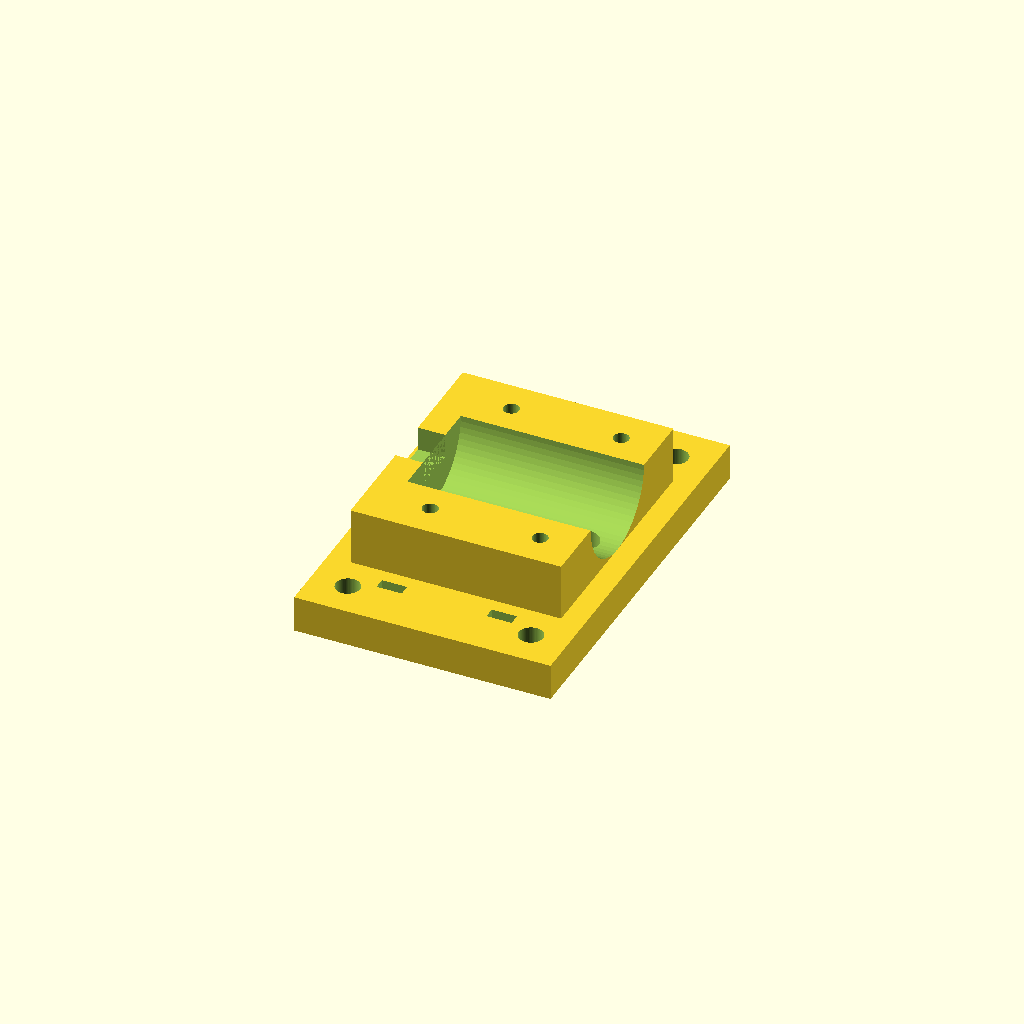
Cell 1: the model at its default parameters.
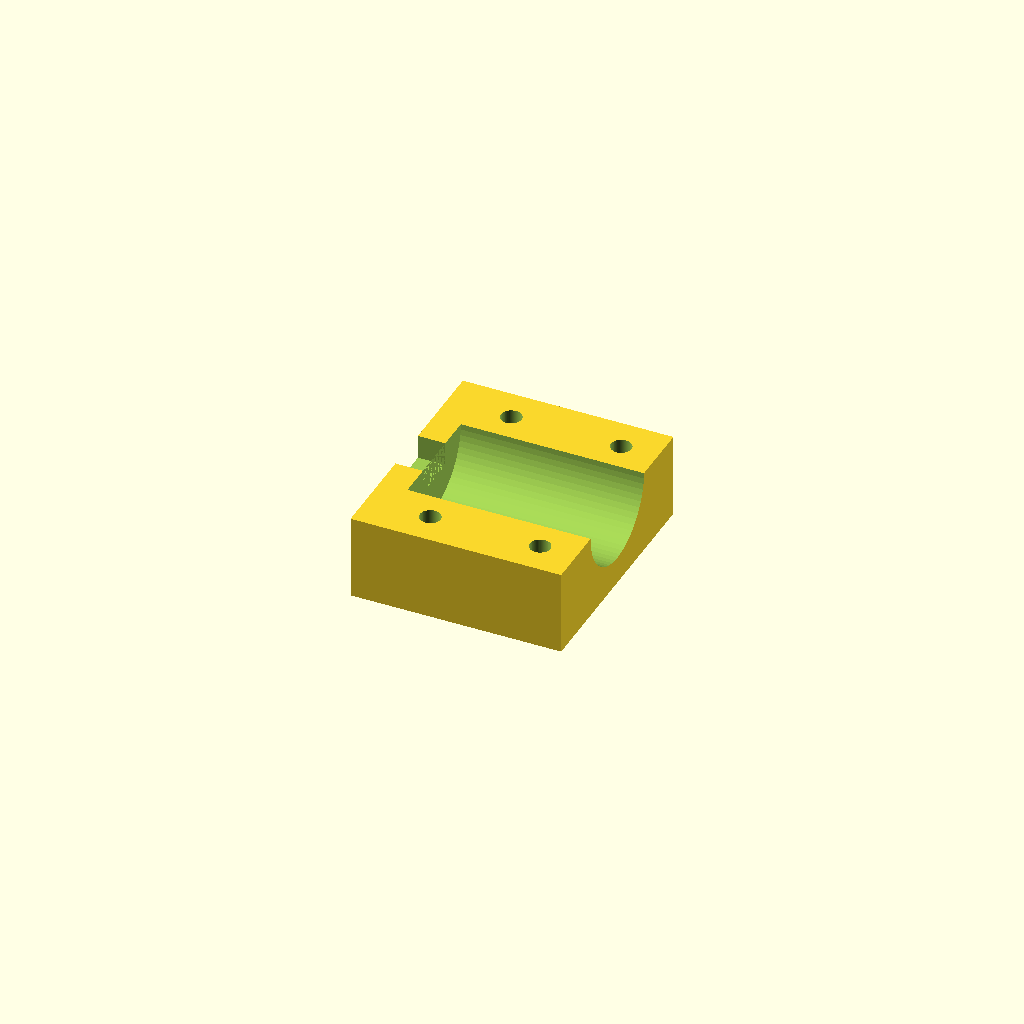
Cell 2 — part set to "cap", the other parameters unchanged.
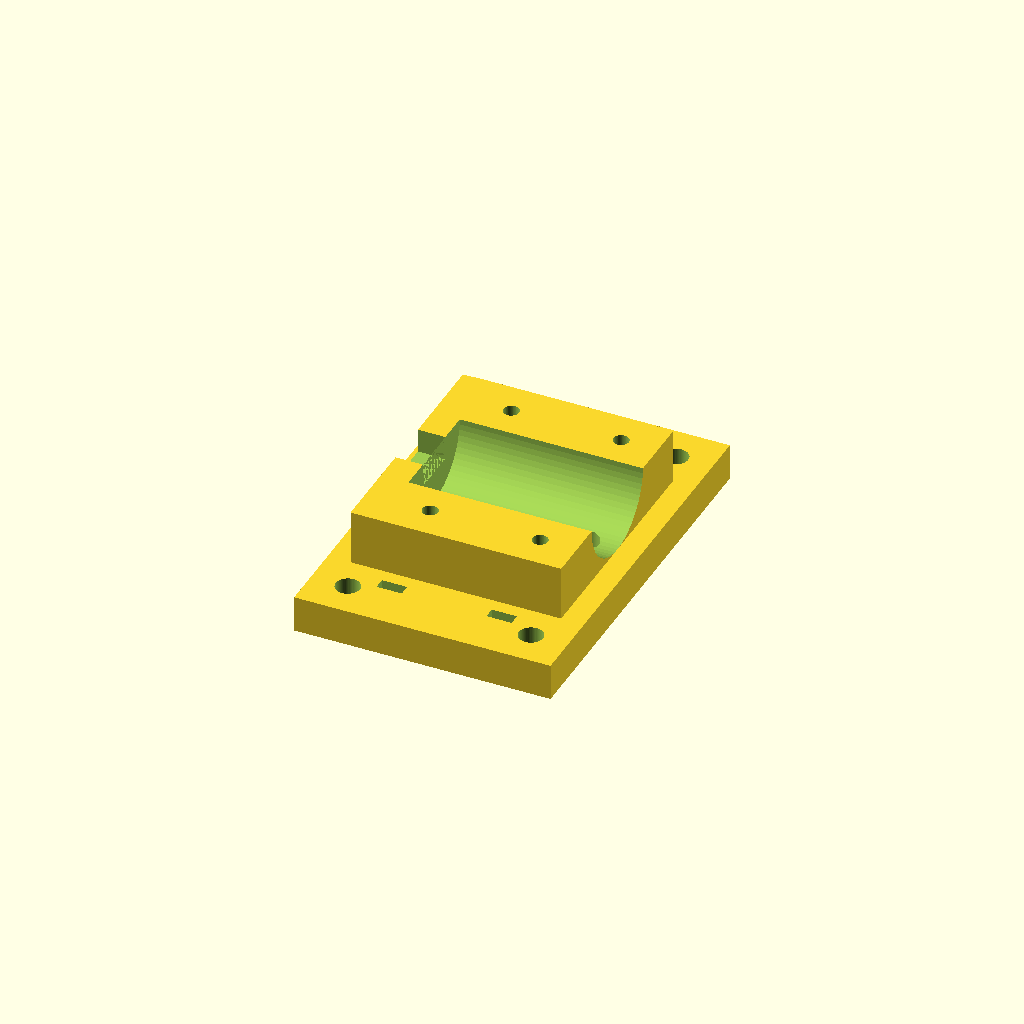
Cell 3: squeeze = 2 (everything else at default).
All cells are drawn from one camera (rotation 55°, 0°, 25°, orthographic, colour scheme Cornfield), so only the parameter changes between them.
The OpenSCAD source (parts/common/jigs/xdcr_clamp/xdcr_clamp.scad):
// =====================================================================
// xdcr_clamp.scad — TD04A 振動子 固定治具 (共通マウント面つき)
// 半円クレードル(本体)とクランプ蓋を M4×4 で締めて TD04A の胴を掴む。
// ベース裏面が取付面で、M5×4 (mount_x × mount_y) で任意の平面に固定する。
// ボルトパターンは相手側に 0°/90° の2組を用意してあるので、音響ビームの
// 向きを壁に対して垂直/平行に切り替えられる (xdcr_poolside_jig の棚)。
// 座標系: +X = 音響放射面の向き(ビーム方向)、Y = 幅、Z=0 = 取付面(裏面)。
// 印刷向き: body / cap ともこの姿勢のまま平置き。溝が上を向くので無サポート。
//           cap は組立時には上下逆さに載る (印刷姿勢 = 組立姿勢ではない)。
// 要実測: xdcr_d(胴径) / xdcr_len(胴長) / cable_d(ケーブル外径)
//         → 実測したら値を直して再ビルドすること。
// =====================================================================

/* [部品選択] */
part      = "body";   // [body, cap]

/* [TD04A (すべて要実測)] */
xdcr_d    = 26.0;     // 胴径の仮定値 ※xdcr_socket の 26.4 は +0.4 クリア込みの値
xdcr_len  = 55;       // 胴長の仮定値 (掴み代のチェックに使う)
cable_d   = 9;        // ケーブル外径の仮定値 ※xdcr_socket の cable_d と同値

/* [保持] */
squeeze   = 1.0;      // 締め代: 溝径を胴径よりこれだけ小さくする(蓋が底付きしない量)
liner_t   = 0;        // 溝に敷くゴムシートの厚み (0 = 無し)
grip_len  = 40;       // クレードルが胴を掴む長さ (X)
end_t     = 6;        // ケーブル側 端壁の厚み (挿入深さの当り面を兼ねる)
min_wall  = 3;        // 溝と穴の間に残す最小肉厚 (干渉チェック用)

/* [クランプ蓋 M4] */
cap_top   = 6;        // 蓋の溝上肉厚
m4_d      = 4.5;      // 蓋の通し穴
m4_head   = 8.6;      // 蓋の頭座グリ径
m4_cb     = 4;        // 同 深さ
m4_pilot  = 3.4;      // 本体側 自己タップ下穴 (M4 熱圧入インサートなら 5.6)
pilot_dep = 16;       // 同 深さ
bolt_sp   = 24;       // 蓋ボルトの X 間隔
bolt_y    = 19;       // 蓋ボルトの Y (±)

/* [取付ベース M5] */
base_w    = 56;       // ベース X ※xdcr_poolside_jig の clamp_base_w と一致
base_d    = 84;       // ベース Y ※xdcr_poolside_jig の clamp_base_d と一致
base_t    = 8;        // ベース厚 (= 溝底の肉厚)
mount_x   = 40;       // M5 ピッチ X (±20) ※xdcr_poolside_jig の mount_x と一致
mount_y   = 68;       // M5 ピッチ Y (±34) ※xdcr_poolside_jig の mount_y と一致
m5_d      = 5.3;      // M5 クリアランス穴
m5_wash   = 10;       // M5 平座金の外径 (干渉チェック用)

/* [予備保持 / 水抜き] */
tie_w     = 5.5;      // 結束バンド幅 (4.8mm 帯)
tie_t     = 2.5;      // 同 厚み
tie_x     = [-12, 12];// 結束スロットの X
drain_d   = 6;        // 水抜き穴 (溝底 → 取付面)
drain_x   = [-10, 16];

$fn = 64;

// ---- 導出寸法 ---------------------------------------------------------
bore_d   = xdcr_d + 2*liner_t - squeeze;  // クレードル溝の直径
bore_r   = bore_d/2;
axis_z   = base_t + bore_r;               // 溝軸の高さ = 本体ブロック上面
blk_w    = grip_len + end_t;              // クレードルブロック長 (X)
blk_d    = 2*(bolt_y + m4_head/2 + 3);    // 同 幅 (Y)
blk_x0   = -blk_w/2;                      // ブロック -X 端 (ケーブル側)
grip_x0  = blk_x0 + end_t;                // 溝の開始 X (= 胴の当り面)
grip_c   = (grip_x0 + blk_w/2)/2;         // 溝の中心 X
bolt_x   = [grip_c - bolt_sp/2, grip_c + bolt_sp/2];
cap_h    = cap_top + bore_r;              // 蓋の高さ
cbl_w    = cable_d + 1.5;                 // ケーブル溝の幅
tie_y    = blk_d/2 + tie_t/2 + 3;         // 結束スロットの Y (ブロックの外)
face_off = grip_x0 + xdcr_len;            // マウント中心 → 音響放射面 の X

// ---- 干渉チェック -----------------------------------------------------
assert(squeeze > 0, "squeeze<=0 だと蓋が底付きして締め付け力がゼロになる");
assert(bore_d > 0, "bore_d が負。squeeze が大きすぎる");
// 蓋ボルトが溝に食い込まない (下穴・通し穴の太いほうで見る)
assert(bolt_y - max(m4_pilot, m4_d)/2 >= bore_r + min_wall,
       str("蓋ボルトが溝に近すぎ: 残り肉厚 ",
           bolt_y - max(m4_pilot, m4_d)/2 - bore_r, " < ", min_wall));
// 蓋ボルトの頭座グリがブロック側面/端面から抜けない
assert(blk_d/2 - bolt_y - m4_head/2 >= 2.5, "蓋ボルト座グリがブロック側面に近すぎ");
assert(blk_w/2 - bolt_x[1] - m4_head/2 >= 2.5, "蓋ボルト座グリがブロック +X 端に近すぎ");
assert(bolt_x[0] - m4_head/2 >= grip_x0, "蓋ボルトがケーブル端壁に掛かっている");
// 下穴が取付面を貫通しない
assert(axis_z - pilot_dep >= 3,
       str("蓋ボルト下穴が取付面まで残り ", axis_z - pilot_dep, "mm しかない"));
// M5 の座金がクレードルブロックに乗り上げない (乗ると締結面が浮く)
assert(mount_y/2 - m5_wash/2 >= blk_d/2 + 1,
       str("M5 座金がブロックに干渉: 座金内縁 ", mount_y/2 - m5_wash/2,
           " < ブロック半幅 ", blk_d/2, " + 1"));
// M5 の縁距離
assert(base_d/2 - mount_y/2 - m5_d/2 >= 4, "M5 の Y 縁距離不足 (base_d を増やす)");
assert(base_w/2 - mount_x/2 - m5_d/2 >= 4, "M5 の X 縁距離不足 (base_w を増やす)");
assert(base_w >= blk_w && base_d >= blk_d, "ベースがクレードルブロックより小さい");
// 水抜き穴が溝底の内側に入っていること
for (dx = drain_x)
    assert(dx - drain_d/2 >= grip_x0 && dx + drain_d/2 <= blk_w/2,
           str("水抜き穴 x=", dx, " が溝の範囲 [", grip_x0, ", ", blk_w/2, "] の外"));
assert(drain_d/2 + min_wall <= bore_r, "水抜き穴が溝底より広い");
// 結束スロットと M5 穴が X で離れていること (Y は近いので X で逃がす)
for (tx = tie_x)
    assert(abs(abs(tx) - mount_x/2) >= tie_w/2 + m5_d/2 + 1,
           str("結束スロット x=", tx, " と M5 穴 x=", mount_x/2, " が接近"));
assert(tie_y + tie_t/2 <= base_d/2 - 3, "結束スロットがベース縁に近すぎ");
// 胴長がクレードルに届くこと
assert(xdcr_len >= grip_len + end_t,
       str("胴長 ", xdcr_len, " がクレードル全長 ", grip_len + end_t, " に足りない"));

echo(str("[xdcr_clamp] 溝径 ", bore_d, " / 軸高さ(取付面から) ", axis_z,
         " / ベース ", base_w, "x", base_d, "x", base_t,
         " / マウント中心→放射面 ", face_off));

// ---- 本体 -------------------------------------------------------------
module clamp_body() {
    difference() {
        union() {
            translate([-base_w/2, -base_d/2, 0]) cube([base_w, base_d, base_t]);
            translate([blk_x0, -blk_d/2, 0])     cube([blk_w, blk_d, axis_z]);
        }
        // クレードル溝 (X軸の半円樋・上開放 → 無サポート)
        translate([grip_x0, 0, axis_z]) rotate([0, 90, 0])
            cylinder(d=bore_d, h=grip_len + 1);
        // ケーブル溝 (端壁を上から切り欠く。下側は胴の当り面として残す)
        translate([blk_x0 - 1, -cbl_w/2, axis_z - cbl_w/2])
            cube([end_t + 1, cbl_w, axis_z]);
        // 蓋ボルトの自己タップ下穴
        for (bx = bolt_x) for (sy = [-1, 1])
            translate([bx, sy*bolt_y, axis_z - pilot_dep])
                cylinder(d=m4_pilot, h=pilot_dep + 1);
        // M5 取付穴 ×4
        for (sx = [-1, 1]) for (sy = [-1, 1])
            translate([sx*mount_x/2, sy*mount_y/2, -0.5])
                cylinder(d=m5_d, h=base_t + 1);
        // 水抜き穴 (溝底 → 取付面)
        for (dx = drain_x)
            translate([dx, 0, -0.5]) cylinder(d=drain_d, h=base_t + 1);
        // 結束バンドスロット (予備保持: 蓋の上を回して締める)
        for (tx = tie_x) for (sy = [-1, 1])
            translate([tx - tie_w/2, sy*tie_y - tie_t/2, -0.5])
                cube([tie_w, tie_t, base_t + 1]);
    }
}

// ---- クランプ蓋 (印刷姿勢: 外面が下、溝が上) ---------------------------
module clamp_cap() {
    difference() {
        translate([blk_x0, -blk_d/2, 0]) cube([blk_w, blk_d, cap_h]);
        // 溝 (組立時は下向きになる)
        translate([grip_x0, 0, cap_h]) rotate([0, 90, 0])
            cylinder(d=bore_d, h=grip_len + 1);
        // ケーブル逃げ (本体側の溝と合わせて cbl_w 角の開口になる)
        translate([blk_x0 - 1, -cbl_w/2, cap_h - cbl_w/2])
            cube([end_t + 1, cbl_w, cap_h]);
        // 通し穴 + 頭座グリ (座グリは印刷時の底面側 = 組立時の外面)
        for (bx = bolt_x) for (sy = [-1, 1]) {
            translate([bx, sy*bolt_y, -0.5])  cylinder(d=m4_d,    h=cap_h + 1);
            translate([bx, sy*bolt_y, -0.01]) cylinder(d=m4_head, h=m4_cb);
        }
    }
}

if (part == "body") clamp_body();
else                clamp_cap();
Parameter table extracted from the source (name, type, default, range or options):
part: string, default "body", options "body", "cap"
xdcr_d: number, default 26
xdcr_len: number, default 55
cable_d: number, default 9
squeeze: number, default 1
liner_t: number, default 0
grip_len: number, default 40
end_t: number, default 6
min_wall: number, default 3
cap_top: number, default 6
m4_d: number, default 4.5
m4_head: number, default 8.6
m4_cb: number, default 4
m4_pilot: number, default 3.4
pilot_dep: number, default 16
bolt_sp: number, default 24
bolt_y: number, default 19
base_w: number, default 56
base_d: number, default 84
base_t: number, default 8
mount_x: number, default 40
mount_y: number, default 68
m5_d: number, default 5.3
m5_wash: number, default 10
tie_w: number, default 5.5
tie_t: number, default 2.5
tie_x: vector, default [-12, 12]
drain_d: number, default 6
drain_x: vector, default [-10, 16]
